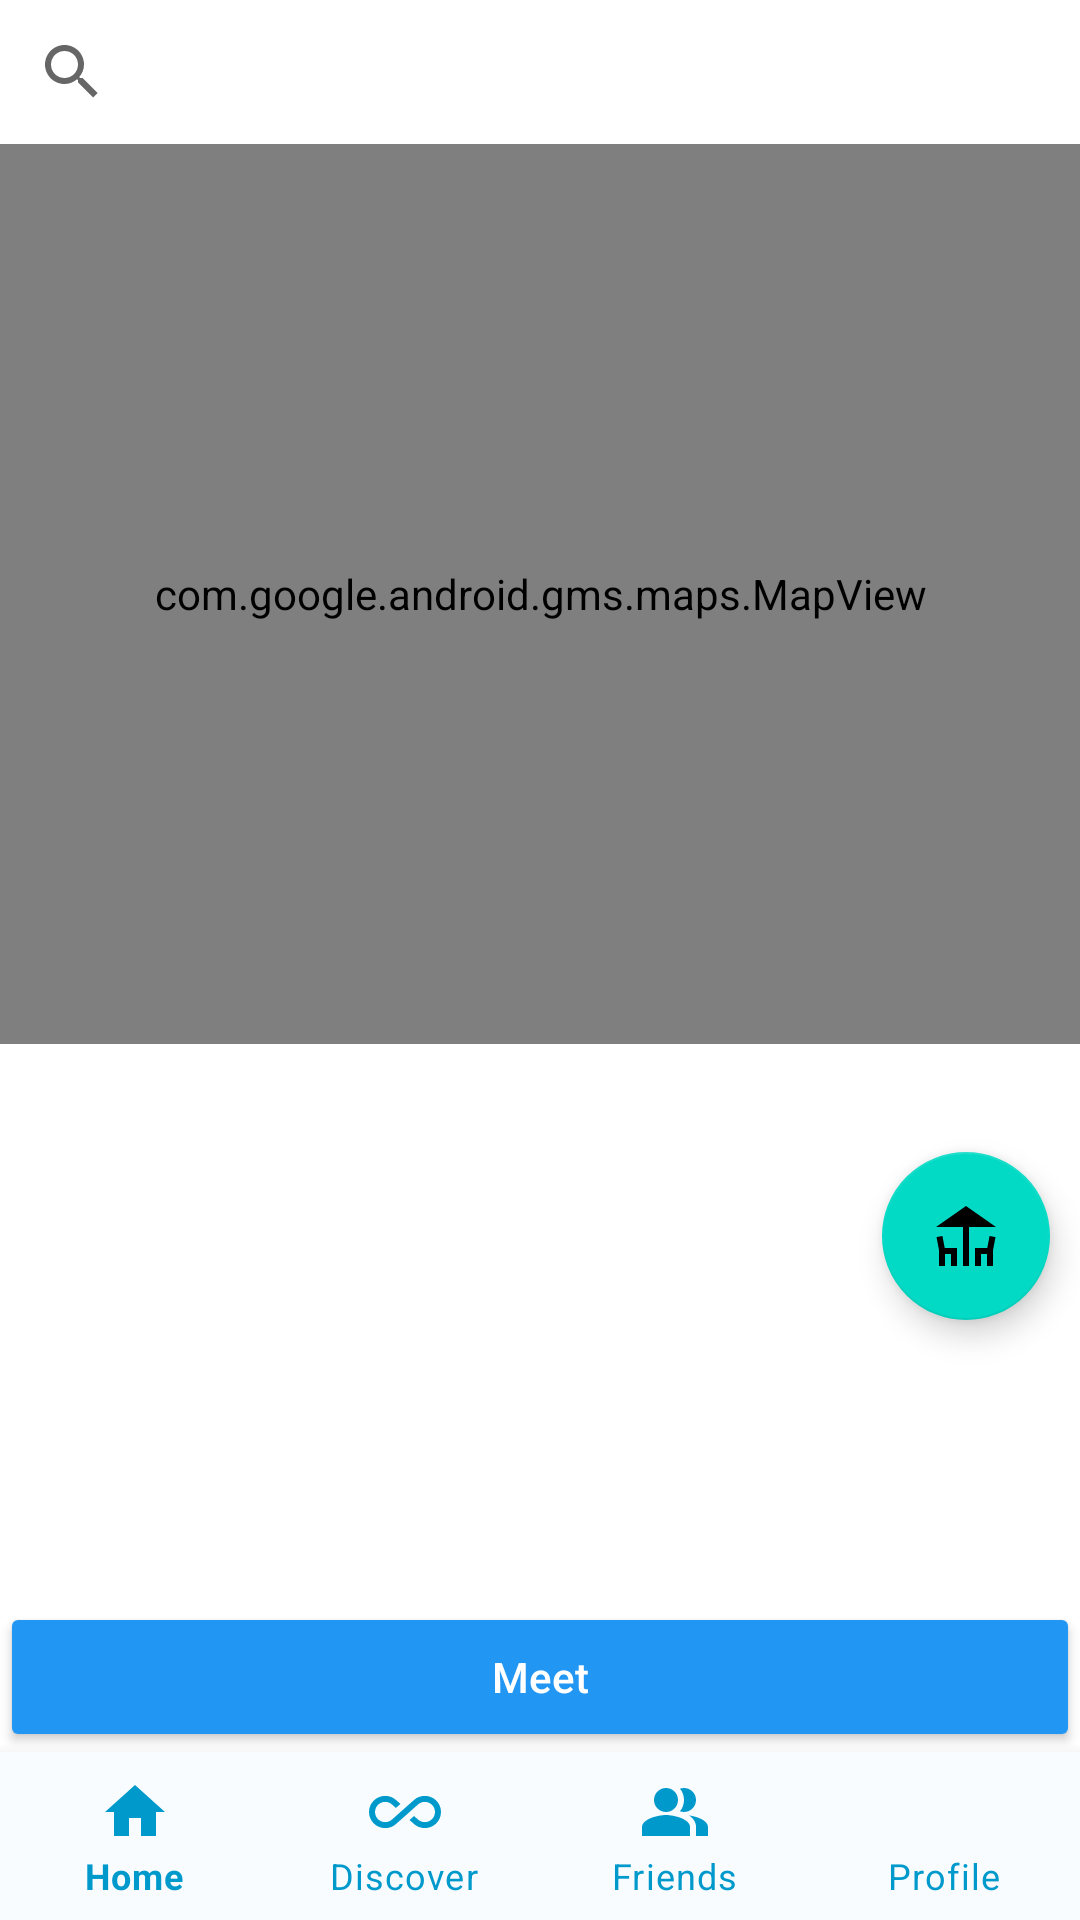

Write the Android layout XML for this screen, with the resource values it uses.
<!-- AndroidManifest.xml: application theme Theme.Findandfriend -->
<!-- res/layout/middle_point_activity.xml -->
<RelativeLayout xmlns:android="http://schemas.android.com/apk/res/android"
    xmlns:app="http://schemas.android.com/apk/res-auto"
    android:layout_width="match_parent"
    android:layout_height="match_parent">

    
    <androidx.appcompat.widget.SearchView
        android:id="@+id/search_view"
        android:layout_width="match_parent"
        android:layout_height="wrap_content"
        android:layout_alignParentTop="true"
        android:queryHint="Search friends or locations"
        android:iconifiedByDefault="false"/>

    
    <com.google.android.gms.maps.MapView
        android:id="@+id/map_middle_point"
        android:layout_width="match_parent"
        android:layout_height="300dp"
        android:layout_below="@id/search_view"
        android:layout_alignParentTop="false"/>

    
    <androidx.viewpager2.widget.ViewPager2
        android:id="@+id/view_pager"
        android:layout_width="match_parent"
        android:layout_height="0dp"
        android:layout_below="@id/map_middle_point"
        android:layout_above="@id/meet_button"/>

    
    <com.google.android.material.floatingactionbutton.FloatingActionButton
        android:id="@+id/fab_meet_here"
        android:layout_width="wrap_content"
        android:layout_height="wrap_content"
        android:layout_alignParentBottom="true"
        android:layout_marginBottom="200dp"
        android:layout_alignParentEnd="true"
        android:layout_marginEnd="10dp"
        android:src="@drawable/ic_meet_here"/>

    <FrameLayout
        android:id="@+id/main_content"
        android:layout_width="match_parent"
        android:layout_height="match_parent"
        android:visibility="gone"/>

    <Button
        android:id="@+id/meet_button"
        android:layout_width="match_parent"
        android:layout_height="50dp"
        android:text="Meet"
        android:textColor="#FFFFFF"
        android:backgroundTint="#2196F3"
        android:elevation="8dp"
        android:textAllCaps="false"
         android:layout_above="@id/bottom_navigation"
        android:layout_marginTop="8dp" />

    
    <com.google.android.material.bottomnavigation.BottomNavigationView
        android:id="@+id/bottom_navigation"
        android:layout_width="match_parent"
        android:layout_height="wrap_content"
        android:layout_alignParentBottom="true"
        app:menu="@menu/bottom_nav_menu"
        app:itemIconTint="@android:color/holo_blue_dark"
        app:itemTextColor="@android:color/holo_blue_dark"
        app:labelVisibilityMode="labeled"
        android:background="@color/material_dynamic_neutral_variant99"/>
</RelativeLayout>
<!-- resources referenced by this layout -->
<resources>
  <!-- drawable ic_meet_here (drawable) -->
  <vector xmlns:android="http://schemas.android.com/apk/res/android" android:autoMirrored="true" android:height="24dp" android:tint="#00FDD7" android:viewportHeight="24" android:viewportWidth="24" android:width="24dp">
        
      <path android:fillColor="@android:color/white" android:pathData="M22,9l-10,-7l-10,7l9,0l0,13l2,0l0,-13z"/>
        
      <path android:fillColor="@android:color/white" android:pathData="M4.14,12l-1.96,0.37l0.82,4.37l0,5.26l2,0l0.02,-4l1.98,0l0,4l2,0l0,-6l-4.1,0z"/>
        
      <path android:fillColor="@android:color/white" android:pathData="M19.1,16l-4.1,0l0,6l2,0l0,-4l1.98,0l0.02,4l2,0l0,-5.26l0.82,-4.37l-1.96,-0.37z"/>
      
  </vector>
  <style name="Theme.Findandfriend" parent="Theme.MaterialComponents.DayNight.DarkActionBar">
          
          <item name="colorPrimary">#2196F3</item>
          <item name="colorPrimaryVariant">@color/purple_700</item>
          <item name="colorOnPrimary">@color/material_dynamic_neutral20</item>
          
          <item name="colorSecondary">@color/teal_200</item>
          <item name="colorSecondaryVariant">@color/teal_700</item>
          <item name="colorOnSecondary">@color/design_default_color_on_secondary</item>
          
          <item name="android:statusBarColor">?attr/colorPrimaryVariant</item>
          
      </style>
  <color name="purple_700">#FF3700B3</color>
  <color name="teal_200">#FF03DAC5</color>
  <color name="teal_700">#FF018786</color>
</resources>
